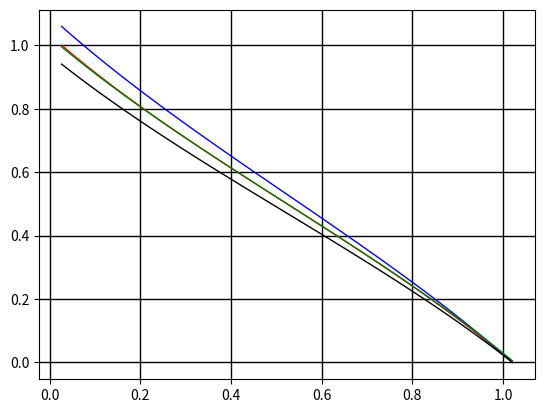

Here is the Python script that generated this plot:
import numpy as np
import matplotlib.pyplot as plt

#input

gama = (np.pi*10)/1200.0

#calculate
theta = np.linspace(gama,(np.pi/3 - gama),100,endpoint=True)

theta_asterisk = (theta - gama)*(np.pi/6)/(np.pi/6 - gama)

T1 = np.sin(np.pi/3 - theta) / np.sin(np.pi/3 + theta)

T1_error = 1 - (np.sin(np.pi/3 - gama) / np.sin(np.pi/3 + gama))

T1_asterisk = np.sin(np.pi/3 - theta_asterisk) / np.sin(np.pi/3 + theta_asterisk)
T1_2 = (T1 - T1_error)
gain_2 = np.divide(T1_asterisk, T1_2)
gain = (np.pi/6)/(np.pi/6 - gama)
T_sim = (T1 - T1_error) * gain*1.07
T1_2 = (T1 - T1_error)
T_sim_2 = (T1 - gama*0.955)* gain
gain_ave = np.mean(gain_2)
print(gain_2)
print(gain_ave)    
#output
plt.plot(theta,T1_asterisk,color='red',linewidth=1,linestyle='-')
plt.plot(theta,T_sim,color='blue',linewidth=1,linestyle='-')
plt.plot(theta,T_sim_2,color='green',linewidth=1,linestyle='-')
plt.plot(theta,T1_2,color='black',linewidth=1,linestyle='-')

plt.grid(True, linestyle = '-', color = "black", linewidth = "1") 
plt.show()
